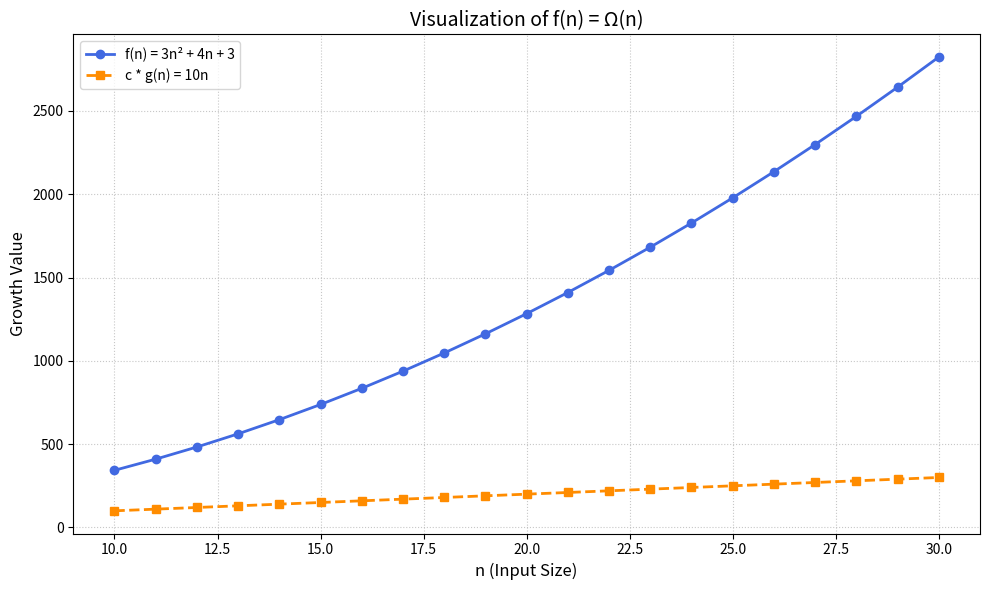

The script that saved this image:
import matplotlib.pyplot as plt
import numpy as np

n = np.arange(10, 31)

f_n = 3 * n**2 + 4 * n + 3
c = 10
cg_n = c * n

plt.figure(figsize=(10, 6))

plt.plot(n, f_n, label='f(n) = 3n² + 4n + 3', marker='o', color='royalblue', linewidth=2)

plt.plot(n, cg_n, label='c * g(n) = 10n', linestyle='--', marker='s', color='darkorange', linewidth=2)

plt.title('Visualization of f(n) = Ω(n)', fontsize=14)
plt.xlabel('n (Input Size)', fontsize=12)
plt.ylabel('Growth Value', fontsize=12)

plt.grid(True, linestyle=':', alpha=0.7)
plt.legend()

plt.tight_layout()
plt.show()
